Run: headless pygame with SDL's dummy video driver; simulated clock (each Clock.tick advances the game by its frame time, no real sleeping); random seed 0; keys injected as events and as key.get_pressed() state; mouse plan: one left click at the window centre at the start of phase 2, then a move to the lower-right quarter at the start of phase 3.
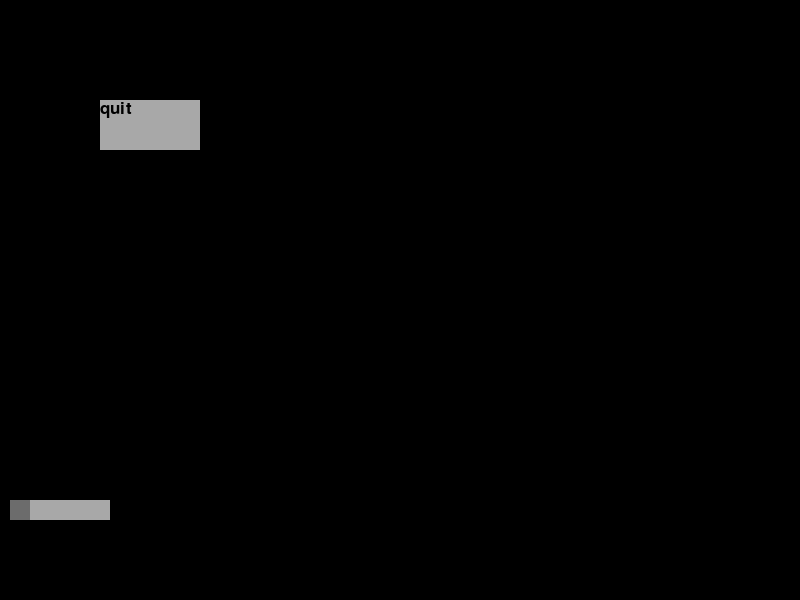
Frame 1 of 4 · flips 1–60 · no input
Frame 2 of 4 · flips 61–180 · clicked the window centre · tapped SPACE, RETURN · held RIGHT (→), D · screen unchanged from frame 1, image omitted
Frame 3 of 4 · flips 181–300 · moved the mouse to the lower-right quarter · held DOWN (↓), S · screen unchanged from frame 2, image omitted
Frame 4 of 4 · flips 301–420 · held LEFT (←), A, UP (↑), W · screen unchanged from frame 3, image omitted

The pygame program that drew these frames:

import pygame as pg

pg.init()

WHITE = (255, 255, 255)
GRAY = (168, 168, 168)
DARK_GRAY = (108, 108, 108)


class Button():

    def __init__(self, name, pos, screen, size):
        self.name = name
        self.pos = pos
        self.screen = screen
        self.color = GRAY
        self.size = size
        self.font = pg.font.SysFont("dejavusansmono", 25)
        self.activated = False

    def create(self):
        pg.draw.rect(self.screen, self.color, (self.pos, self.size), 0)
        self.screen.blit((self.font.render(self.name, True, (0, 0, 0))), self.pos)

    def click(self, events, command):
        for event in events:
            if event.type == pg.MOUSEBUTTONDOWN \
                    and self.pos[0] <= pg.mouse.get_pos()[0] <= self.pos[0] + self.size[0] \
                    and self.pos[1] <= pg.mouse.get_pos()[1] <= self.pos[1] + self.size[1]:
                return command()
            else:
                return False

    def active(self):
        if self.pos[0] <= pg.mouse.get_pos()[0] <= self.pos[0] + self.size[0] \
                and self.pos[1] <= pg.mouse.get_pos()[1] <= self.pos[1] + self.size[1]:
            self.activated = True
        else:
            self.activated = False


class Slider():

    def __init__(self, coord, screen, size):
        self.posit = coord
        self.size = size
        self.screen = screen
        self.bar_posit = coord
        self.click_pos = [0, 0]
        self.clicked = False
        self.activated = False

    def create(self):
        pg.draw.rect(self.screen, GRAY, (self.posit, self.size), 0)

    def click(self, events):
        for event in events:
            if event.type == pg.MOUSEBUTTONDOWN \
                    and self.bar_posit[0] <= pg.mouse.get_pos()[0] <= self.bar_posit[0] + self.size[1] \
                    and self.bar_posit[1] <= pg.mouse.get_pos()[1] <= self.bar_posit[1] + self.size[1]:
                self.clicked = True
                #self.click_pos = pg.mouse.get_pos()
            elif event.type == pg.MOUSEBUTTONUP:
                self.clicked = False

    def move(self):
        pg.draw.rect(self.screen, DARK_GRAY, (self.bar_posit, (self.size[1], self.size[1])), 0)
        if self.clicked:
            self.bar_posit[0] = pg.mouse.get_pos()[0]

    def active(self):
        if self.bar_posit[0] <= pg.mouse.get_pos()[0] <= self.bar_posit[0] + self.size[1] \
                and self.bar_posit[1] <= pg.mouse.get_pos()[1] <= self.bar_posit[1] + self.size[1]:
            self.activated = True
        else:
            self.activated = False


def quit_f():
    return True


clock = pg.time.Clock()
finished = False
SCREEN = pg.display.set_mode((800, 600))
quit_button = Button("quit", (100, 100), SCREEN, (100, 50))
slider = Slider([10, 500], SCREEN, [100, 20])

while not finished:
    clock.tick(60)
    SCREEN.fill((0, 0, 0))
    quit_button.create()
    slider.create()
    slider.active()
    quit_button.active()
    if slider.activated:
        slider.click(pg.event.get())
    slider.move()
    if quit_button.activated:
        finished = quit_button.click(pg.event.get(), quit_f)
    if pg.event.get() == pg.QUIT:
        finished = True
    pg.display.flip()

pg.quit()
